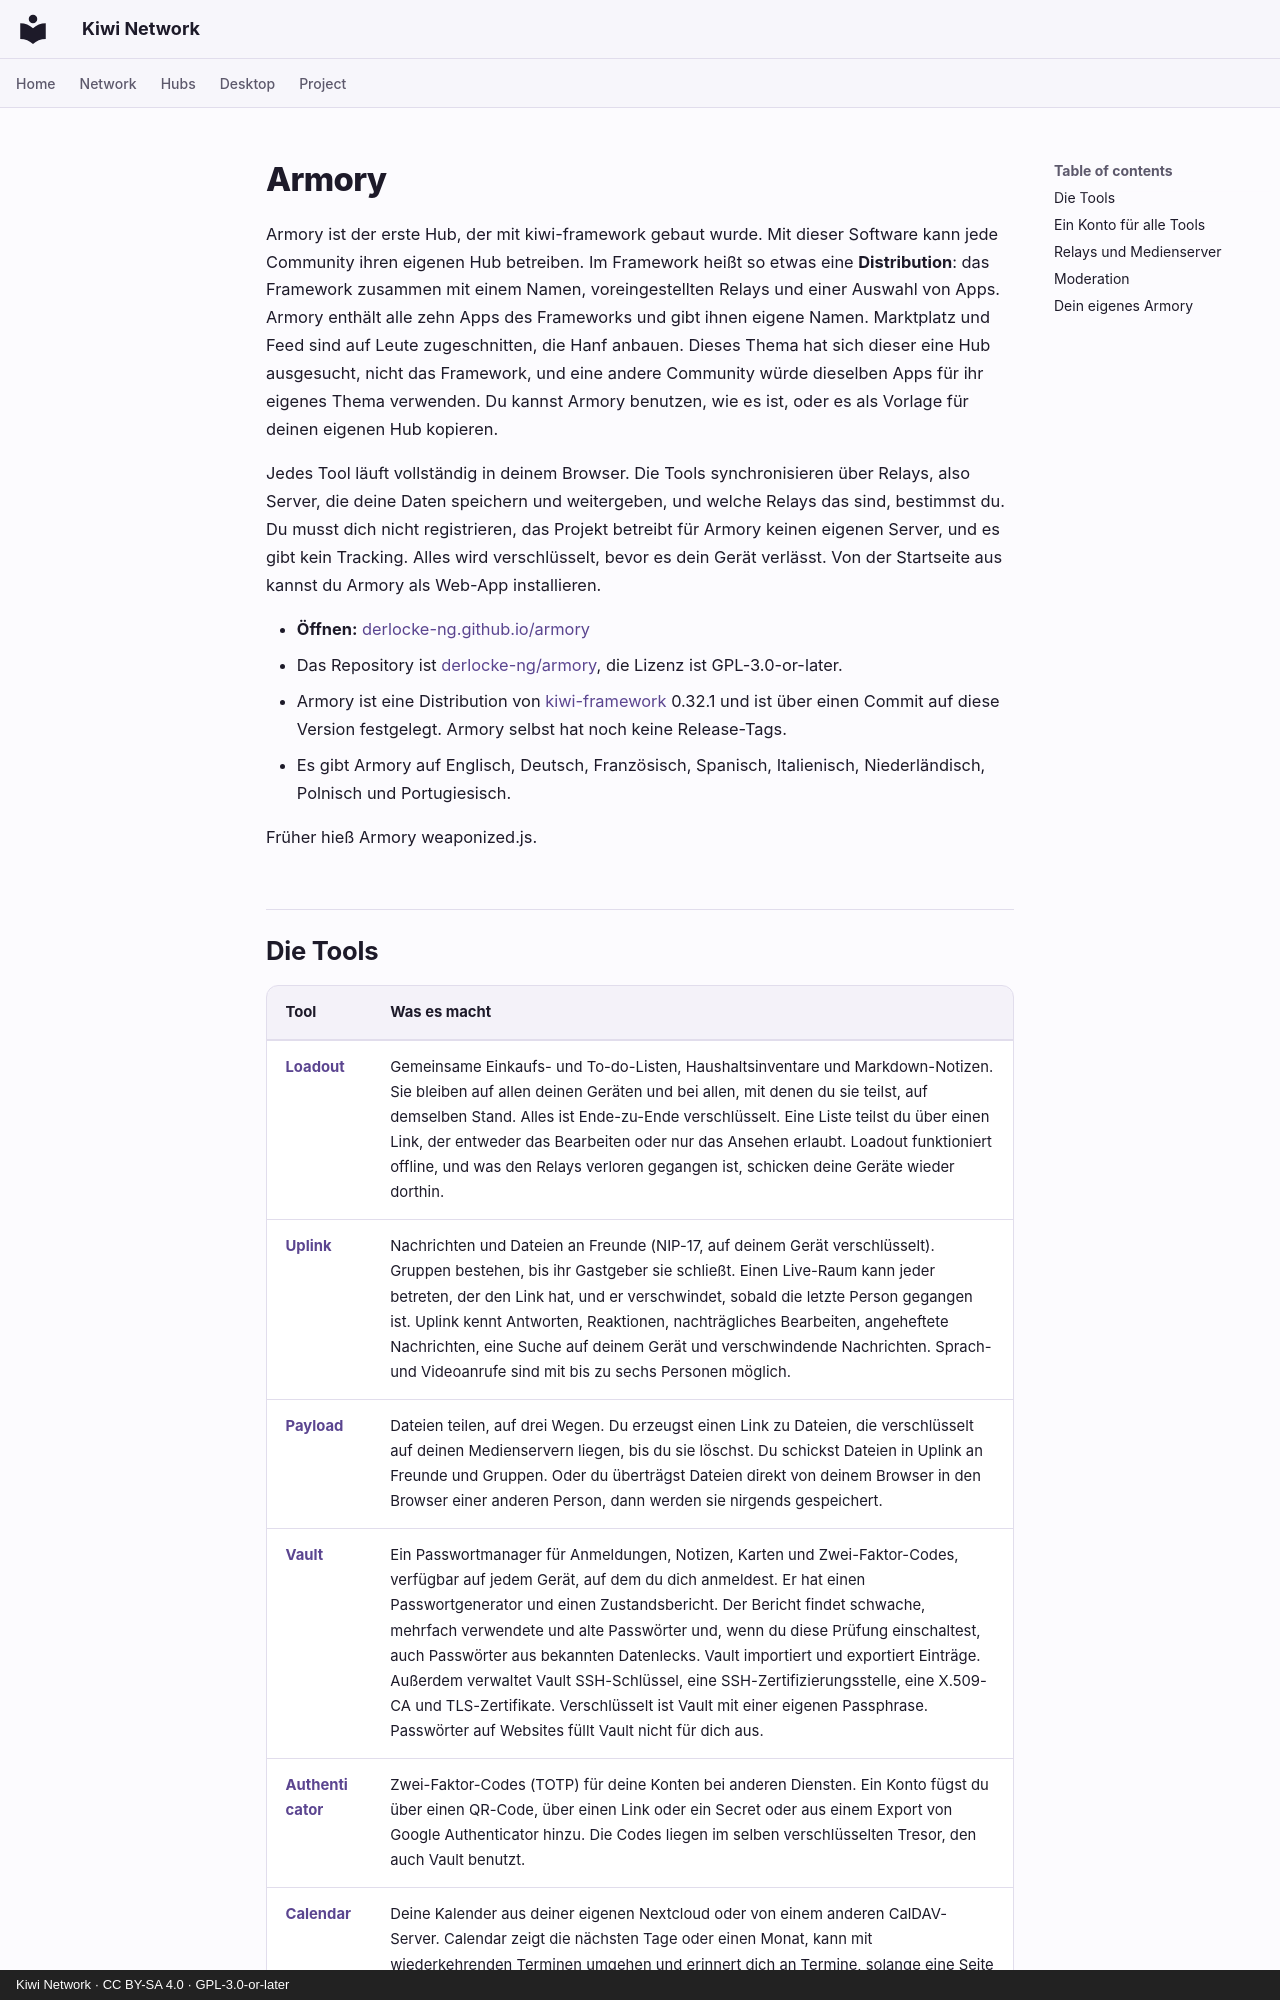

repository: derlocke-ng/kiwi-network · page: people/armory.de/index.html · generator: mkdocs · copyright: Kiwi Network · CC BY-SA 4.0 · GPL-3.0-or-later

# Armory

Armory ist der erste Hub, der mit kiwi-framework gebaut wurde. Mit dieser
Software kann jede Community ihren eigenen Hub betreiben. Im Framework heißt so
etwas eine **Distribution**: das Framework zusammen mit einem Namen,
voreingestellten Relays und einer Auswahl von Apps. Armory enthält alle zehn
Apps des Frameworks und gibt ihnen eigene Namen. Marktplatz und Feed sind auf
Leute zugeschnitten, die Hanf anbauen. Dieses Thema hat sich dieser eine Hub
ausgesucht, nicht das Framework, und eine andere Community würde dieselben Apps
für ihr eigenes Thema verwenden. Du kannst Armory benutzen, wie es ist, oder es
als Vorlage für deinen eigenen Hub kopieren.

Jedes Tool läuft vollständig in deinem Browser. Die Tools synchronisieren über
Relays, also Server, die deine Daten speichern und weitergeben, und welche
Relays das sind, bestimmst du. Du musst dich nicht registrieren, das Projekt
betreibt für Armory keinen eigenen Server, und es gibt kein Tracking. Alles wird verschlüsselt, bevor es dein Gerät verlässt. Von der Startseite
aus kannst du Armory als Web-App installieren.

- **Öffnen:** [derlocke-ng.github.io/armory](https://derlocke-ng.github.io/armory/)
- Das Repository ist [derlocke-ng/armory](https://github.com/derlocke-ng/armory),
  die Lizenz ist GPL-3.0-or-later.
- Armory ist eine Distribution von [kiwi-framework](index.md) 0.32.1 und ist
  über einen Commit auf diese Version festgelegt. Armory selbst hat noch keine
  Release-Tags.
- Es gibt Armory auf Englisch, Deutsch, Französisch, Spanisch, Italienisch,
  Niederländisch, Polnisch und Portugiesisch.

Früher hieß Armory weaponized.js.
